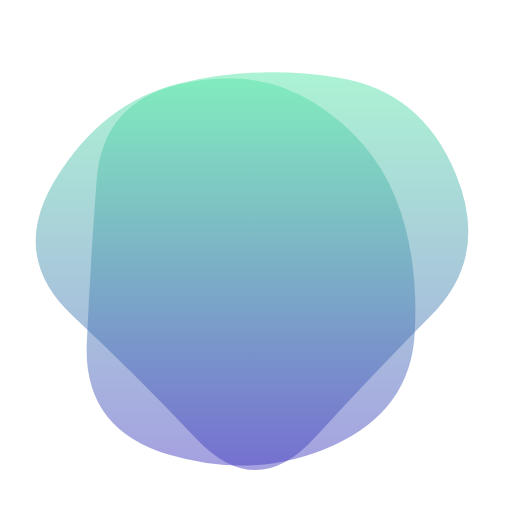
t = 0.00 s
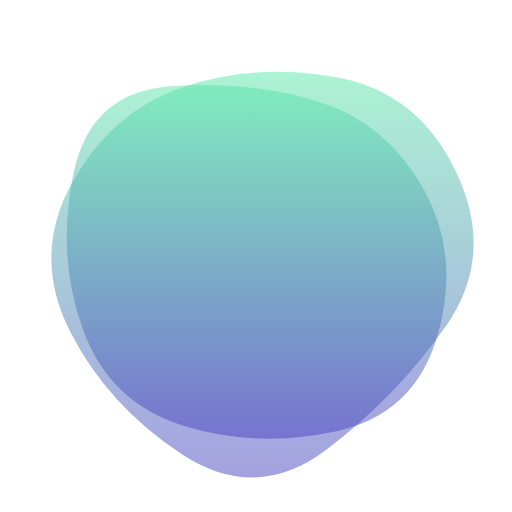
t = 2.17 s
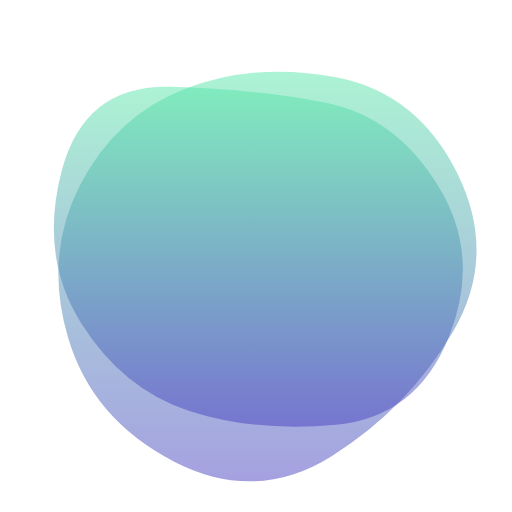
t = 3.25 s
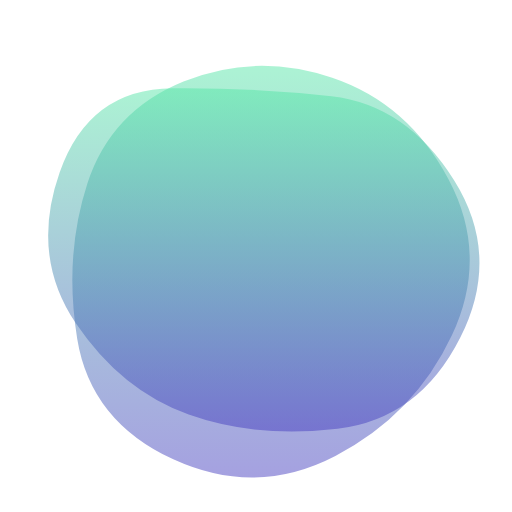
t = 5.42 s
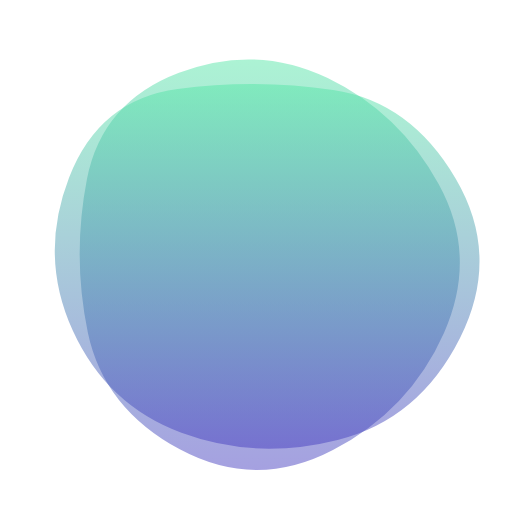
t = 6.50 s
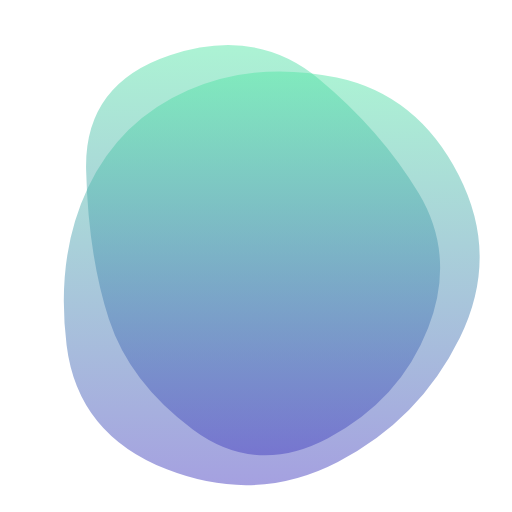
t = 8.67 s

The animated SVG that drew these frames (rendered in a browser with its animation timeline set to each time). Animation: 2 SMIL elements (animate=2); frames cover the first 8.67 s, repeats indefinitely.

<svg version="1.1" xmlns="http://www.w3.org/2000/svg" viewBox="0 0 500 500" width="100%"
    id="blobSvg" style="opacity: 1;">
    <defs>
        <linearGradient id="gradient" x1="0%" y1="0%" x2="0%" y2="100%">
            <stop offset="0%" style="stop-color: rgb(82, 230, 165);"></stop>
            <stop offset="100%" style="stop-color: rgb(67, 58, 191);"></stop>
        </linearGradient>
    </defs>
    <path id="blob" fill="url(#gradient)" style="opacity: 0.48;">
        <animate attributeName="d" dur="39000ms" repeatCount="indefinite"
            values="M421.63508,307.39005Q364.7801,364.7801,307.39005,427.43403Q250,490.08796,191.6822,428.36178Q133.3644,366.6356,70.9089,308.3178Q8.4534,250,54.21728,174.99058Q99.98115,99.98115,174.99058,81.49686Q250,63.01257,330.66021,75.84607Q411.32042,88.67958,444.90524,169.33979Q478.49006,250,421.63508,307.39005Z;M449.05134,329.9003Q409.80059,409.80059,329.9003,451.15995Q250,492.5193,162.89881,458.36084Q75.79762,424.20238,65.04837,337.10119Q54.29911,250,85.74629,183.59673Q117.19347,117.19347,183.59673,88.1905Q250,59.18753,328.8549,75.73886Q407.7098,92.2902,448.00594,171.1451Q488.30208,250,449.05134,329.9003Z;M418.08664,320.33435Q390.6687,390.6687,320.33435,427.91946Q250,465.17023,188.27506,419.31005Q126.55013,373.44987,106.38448,311.72494Q86.21883,250,84.09726,165.98785Q81.9757,81.9757,165.98785,53.98938Q250,26.00305,311.1687,76.83282Q372.3374,127.6626,408.92099,188.8313Q445.50458,250,418.08664,320.33435Z;M409.06419,322.5266Q395.0532,395.0532,322.5266,445.11739Q250,495.18159,163.51944,459.07135Q77.03888,422.96112,82.39949,336.48056Q87.7601,250,115.64271,196.76266Q143.52532,143.52532,196.76266,76.83657Q250,10.14783,323.24578,56.82813Q396.49156,103.50844,409.78338,176.75422Q423.07519,250,409.06419,322.5266Z;M446.86448,329.36764Q408.73529,408.73529,329.36764,419.76576Q250,430.79624,166.60504,423.79308Q83.21008,416.78992,69.36975,333.39496Q55.52942,250,96.13341,193.3687Q136.7374,136.7374,193.3687,119.10083Q250,101.46426,313.50105,112.23108Q377.00211,122.99789,430.99789,186.49895Q484.99368,250,446.86448,329.36764Z;M449.66467,329.57458Q409.14917,409.14917,329.57458,407.97733Q250,406.80549,191.3735,387.02924Q132.74701,367.25299,77.06026,308.6265Q21.3735,250,49.05191,163.36516Q76.73032,76.73032,163.36516,85.537Q250,94.34367,322.00775,100.16408Q394.01551,105.98449,442.09784,177.99225Q490.18018,250,449.66467,329.57458Z;M423.42552,332.41134Q414.82268,414.82268,332.41134,424.30554Q250,433.78841,170.96572,420.92848Q91.93144,408.06856,46.07152,329.03428Q0.21159,250,66.88003,191.77423Q133.54846,133.54846,191.77423,102.82861Q250,72.10876,305.00592,106.04846Q360.01185,139.98815,396.0201,194.99408Q432.02836,250,423.42552,332.41134Z;M405.0078,325.44624Q400.89248,400.89248,325.44624,434.97549Q250,469.0585,165.42535,444.1039Q80.8507,419.1493,84.75627,334.57465Q88.66184,250,94.44262,175.1117Q100.2234,100.2234,175.1117,82.29749Q250,64.37159,306.73538,100.45042Q363.47075,136.52925,386.29693,193.26462Q409.12312,250,405.0078,325.44624Z;M408.24461,332.63257Q415.26513,415.26513,332.63257,434.71568Q250,454.16622,179.33614,422.74697Q108.67228,391.32772,65.87585,320.66386Q23.07942,250,63.27221,176.73251Q103.46501,103.46501,176.73251,63.02288Q250,22.58075,311.86507,74.4253Q373.73015,126.26985,387.47712,188.13493Q401.22409,250,408.24461,332.63257Z;M421.63508,307.39005Q364.7801,364.7801,307.39005,427.43403Q250,490.08796,191.6822,428.36178Q133.3644,366.6356,70.9089,308.3178Q8.4534,250,54.21728,174.99058Q99.98115,99.98115,174.99058,81.49686Q250,63.01257,330.66021,75.84607Q411.32042,88.67958,444.90524,169.33979Q478.49006,250,421.63508,307.39005Z"></animate>
    </path>
    <path id="blob" fill="url(#gradient)" style="opacity: 0.48;">
        <animate attributeName="d" dur="39000ms" repeatCount="indefinite"
            values="M405.0078,325.44624Q400.89248,400.89248,325.44624,434.97549Q250,469.0585,165.42535,444.1039Q80.8507,419.1493,84.75627,334.57465Q88.66184,250,94.44262,175.1117Q100.2234,100.2234,175.1117,82.29749Q250,64.37159,306.73538,100.45042Q363.47075,136.52925,386.29693,193.26462Q409.12312,250,405.0078,325.44624Z;M449.66467,329.57458Q409.14917,409.14917,329.57458,407.97733Q250,406.80549,191.3735,387.02924Q132.74701,367.25299,77.06026,308.6265Q21.3735,250,49.05191,163.36516Q76.73032,76.73032,163.36516,85.537Q250,94.34367,322.00775,100.16408Q394.01551,105.98449,442.09784,177.99225Q490.18018,250,449.66467,329.57458Z;M449.05134,329.9003Q409.80059,409.80059,329.9003,451.15995Q250,492.5193,162.89881,458.36084Q75.79762,424.20238,65.04837,337.10119Q54.29911,250,85.74629,183.59673Q117.19347,117.19347,183.59673,88.1905Q250,59.18753,328.8549,75.73886Q407.7098,92.2902,448.00594,171.1451Q488.30208,250,449.05134,329.9003Z;M423.42552,332.41134Q414.82268,414.82268,332.41134,424.30554Q250,433.78841,170.96572,420.92848Q91.93144,408.06856,46.07152,329.03428Q0.21159,250,66.88003,191.77423Q133.54846,133.54846,191.77423,102.82861Q250,72.10876,305.00592,106.04846Q360.01185,139.98815,396.0201,194.99408Q432.02836,250,423.42552,332.41134Z;M409.06419,322.5266Q395.0532,395.0532,322.5266,445.11739Q250,495.18159,163.51944,459.07135Q77.03888,422.96112,82.39949,336.48056Q87.7601,250,115.64271,196.76266Q143.52532,143.52532,196.76266,76.83657Q250,10.14783,323.24578,56.82813Q396.49156,103.50844,409.78338,176.75422Q423.07519,250,409.06419,322.5266Z;M395.5,320Q390,390,320,400Q250,410,172,408Q94,406,59,328Q24,250,70.5,183.5Q117,117,183.5,108Q250,99,335,89.5Q420,80,410.5,165Q401,250,395.5,320Z;M408.24461,332.63257Q415.26513,415.26513,332.63257,434.71568Q250,454.16622,179.33614,422.74697Q108.67228,391.32772,65.87585,320.66386Q23.07942,250,63.27221,176.73251Q103.46501,103.46501,176.73251,63.02288Q250,22.58075,311.86507,74.4253Q373.73015,126.26985,387.47712,188.13493Q401.22409,250,408.24461,332.63257Z;M446.86448,329.36764Q408.73529,408.73529,329.36764,419.76576Q250,430.79624,166.60504,423.79308Q83.21008,416.78992,69.36975,333.39496Q55.52942,250,96.13341,193.3687Q136.7374,136.7374,193.3687,119.10083Q250,101.46426,313.50105,112.23108Q377.00211,122.99789,430.99789,186.49895Q484.99368,250,446.86448,329.36764Z;M421.63508,307.39005Q364.7801,364.7801,307.39005,427.43403Q250,490.08796,191.6822,428.36178Q133.3644,366.6356,70.9089,308.3178Q8.4534,250,54.21728,174.99058Q99.98115,99.98115,174.99058,81.49686Q250,63.01257,330.66021,75.84607Q411.32042,88.67958,444.90524,169.33979Q478.49006,250,421.63508,307.39005Z;M405.0078,325.44624Q400.89248,400.89248,325.44624,434.97549Q250,469.0585,165.42535,444.1039Q80.8507,419.1493,84.75627,334.57465Q88.66184,250,94.44262,175.1117Q100.2234,100.2234,175.1117,82.29749Q250,64.37159,306.73538,100.45042Q363.47075,136.52925,386.29693,193.26462Q409.12312,250,405.0078,325.44624Z"></animate>
    </path>
</svg>